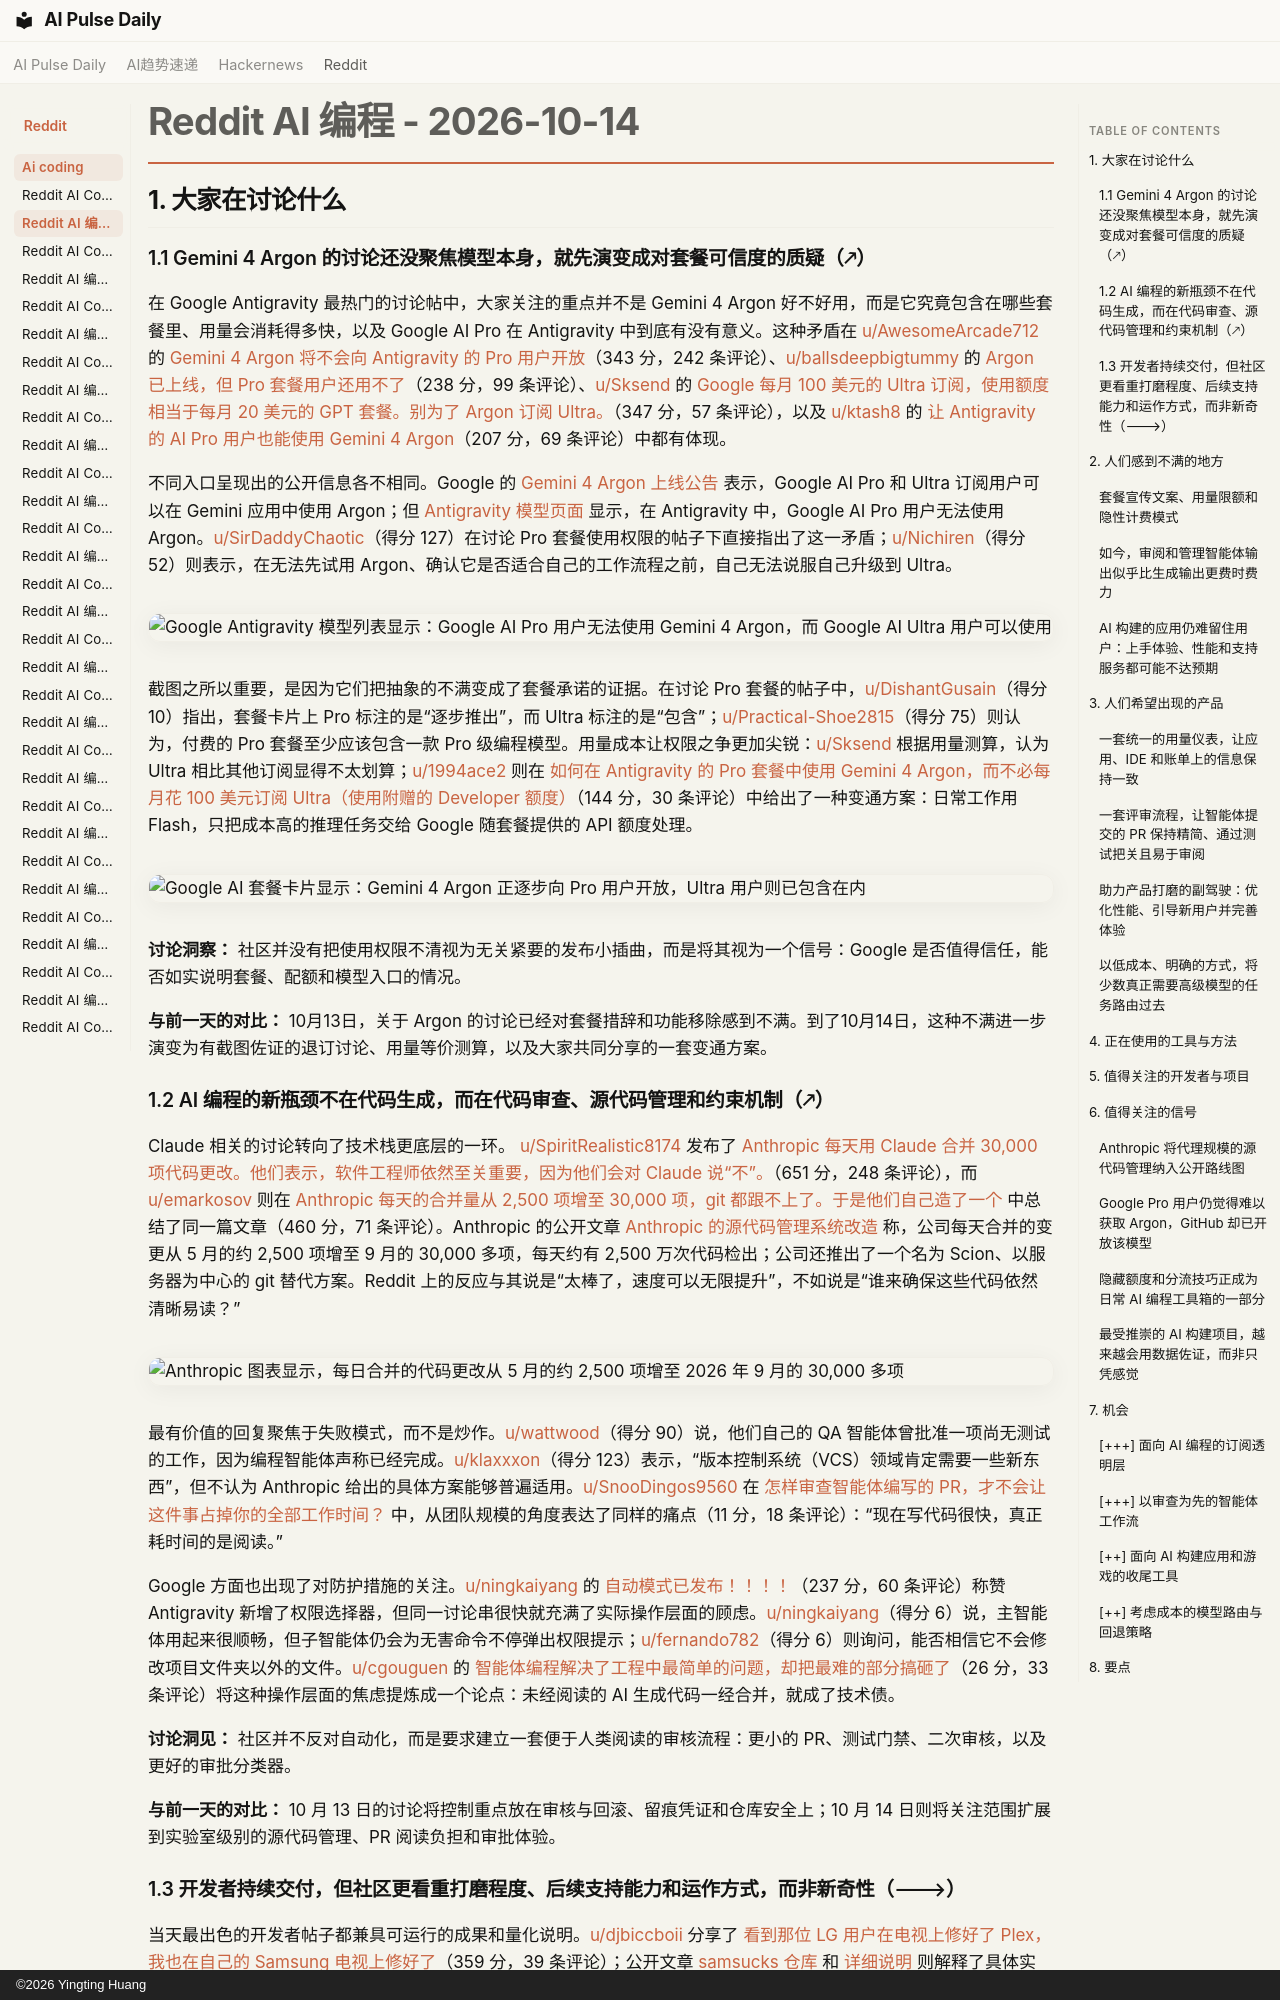

repository: vibewatch/vibewatch.github.io · page: reddit/ai-coding/2026-10-14.zh/index.html · generator: mkdocs · copyright: ©2026 Yingting Huang

# Reddit AI 编程 - 2026-10-14

## 1. 大家在讨论什么

### 1.1 Gemini 4 Argon 的讨论还没聚焦模型本身，就先演变成对套餐可信度的质疑（🡕）

在 Google Antigravity 最热门的讨论帖中，大家关注的重点并不是 Gemini 4 Argon 好不好用，而是它究竟包含在哪些套餐里、用量会消耗得多快，以及 Google AI Pro 在 Antigravity 中到底有没有意义。这种矛盾在 [u/AwesomeArcade712](https://www.reddit.com/user/AwesomeArcade712) 的 [Gemini 4 Argon 将不会向 Antigravity 的 Pro 用户开放](https://www.reddit.com/r/google_antigravity/comments/1x569wk/gemini_4_argon_will_not_be_available_in/)（343 分，242 条评论）、[u/ballsdeepbigtummy](https://www.reddit.com/user/ballsdeepbigtummy) 的 [Argon 已上线，但 Pro 套餐用户还用不了](https://www.reddit.com/r/google_antigravity/comments/1x50oix/argon_out_but_not_on_pro_plan/)（238 分，99 条评论）、[u/Sksend](https://www.reddit.com/user/Sksend) 的 [Google 每月 100 美元的 Ultra 订阅，使用额度相当于每月 20 美元的 GPT 套餐。别为了 Argon 订阅 Ultra。](https://www.reddit.com/r/google_antigravity/comments/1x5gapl/googles_100_ultra_subscription_usage_is/)（347 分，57 条评论），以及 [u/ktash8](https://www.reddit.com/user/ktash8) 的 [让 Antigravity 的 AI Pro 用户也能使用 Gemini 4 Argon](https://www.reddit.com/r/google_antigravity/comments/1x5kj4v/bring_gemini_4_argon_to_ai_pro_users_in/)（207 分，69 条评论）中都有体现。

不同入口呈现出的公开信息各不相同。Google 的 [Gemini 4 Argon 上线公告](https://blog.google/innovation-and-ai/products/gemini-app/gemini-4-argon-availability/) 表示，Google AI Pro 和 Ultra 订阅用户可以在 Gemini 应用中使用 Argon；但 [Antigravity 模型页面](https://antigravity.google/docs/models/) 显示，在 Antigravity 中，Google AI Pro 用户无法使用 Argon。[u/SirDaddyChaotic](https://www.reddit.com/user/SirDaddyChaotic)（得分 127）在讨论 Pro 套餐使用权限的帖子下直接指出了这一矛盾；[u/Nichiren](https://www.reddit.com/user/Nichiren)（得分 52）则表示，在无法先试用 Argon、确认它是否适合自己的工作流程之前，自己无法说服自己升级到 Ultra。

![Google Antigravity 模型列表显示：Google AI Pro 用户无法使用 Gemini 4 Argon，而 Google AI Ultra 用户可以使用](https://i.redd.it/vxof0ebfdavh1.png)

截图之所以重要，是因为它们把抽象的不满变成了套餐承诺的证据。在讨论 Pro 套餐的帖子中，[u/DishantGusain](https://www.reddit.com/user/DishantGusain)（得分 10）指出，套餐卡片上 Pro 标注的是“逐步推出”，而 Ultra 标注的是“包含”；[u/Practical-Shoe2815](https://www.reddit.com/user/Practical-Shoe2815)（得分 75）则认为，付费的 Pro 套餐至少应该包含一款 Pro 级编程模型。用量成本让权限之争更加尖锐：[u/Sksend](https://www.reddit.com/user/Sksend) 根据用量测算，认为 Ultra 相比其他订阅显得不太划算；[u/1994ace2](https://www.reddit.com/user/1994ace2) 则在 [如何在 Antigravity 的 Pro 套餐中使用 Gemini 4 Argon，而不必每月花 100 美元订阅 Ultra（使用附赠的 Developer 额度）](https://www.reddit.com/r/google_antigravity/comments/1x5lk5r/how_to_use_gemini_4_argon_inside_antigravity_on_a/)（144 分，30 条评论）中给出了一种变通方案：日常工作用 Flash，只把成本高的推理任务交给 Google 随套餐提供的 API 额度处理。

![Google AI 套餐卡片显示：Gemini 4 Argon 正逐步向 Pro 用户开放，Ultra 用户则已包含在内](https://preview.redd.it/3e18mh4l6avh1.png?width=896&format=png&auto=webp&s=5088a7054dc0ba3c6e4d186cfeda468009f72a52)

**讨论洞察：** 社区并没有把使用权限不清视为无关紧要的发布小插曲，而是将其视为一个信号：Google 是否值得信任，能否如实说明套餐、配额和模型入口的情况。

**与前一天的对比：** 10月13日，关于 Argon 的讨论已经对套餐措辞和功能移除感到不满。到了10月14日，这种不满进一步演变为有截图佐证的退订讨论、用量等价测算，以及大家共同分享的一套变通方案。
